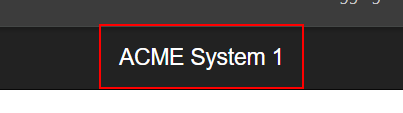
Task: ACME System 1 Library
Workflow: ACME_System1_Logout

Step 1 [try]: find the link 'ACME System 1' in window 'ACME System*' (chrome.exe)
